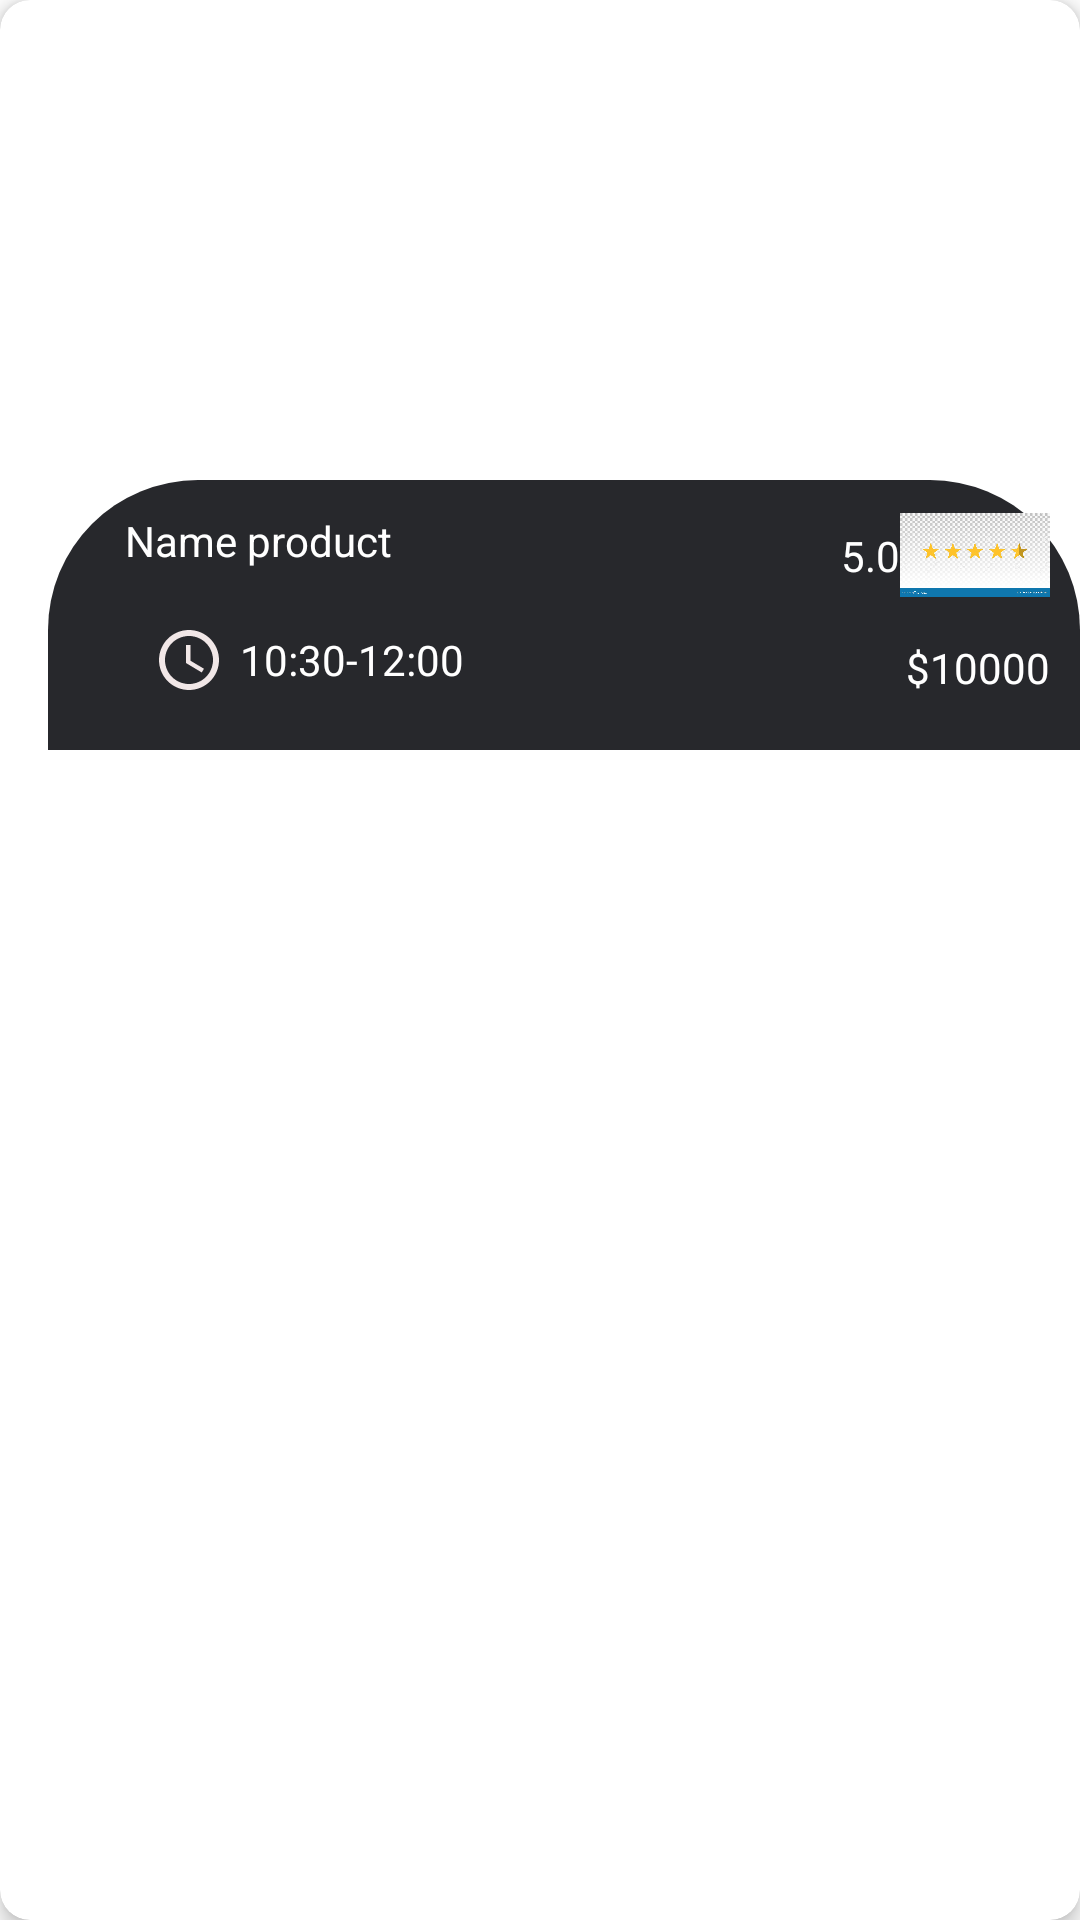

Android layout source for this screen:
<!-- AndroidManifest.xml: application theme Theme.Food -->
<!-- res/layout/home_ver_items.xml -->
<?xml version="1.0" encoding="utf-8"?>
<androidx.cardview.widget.CardView xmlns:android="http://schemas.android.com/apk/res/android"
    xmlns:tools="http://schemas.android.com/tools"
    android:id="@+id/vercardView"
    android:layout_width="match_parent"
    android:layout_height="wrap_content"
    xmlns:app="http://schemas.android.com/apk/res-auto"
    android:layout_marginTop="10dp"
    android:layout_marginStart="5dp"
    app:cardCornerRadius="10dp"
    app:cardElevation="4dp">
    <androidx.constraintlayout.widget.ConstraintLayout
        android:layout_width="match_parent"
        android:layout_height="wrap_content"
        >
        <ImageView
            android:id="@+id/ver_img"
            android:layout_height="250dp"
            android:layout_width="match_parent"
            android:scaleType="center"
            app:layout_constraintStart_toStartOf="parent"
            app:layout_constraintEnd_toEndOf="parent"
            app:layout_constraintTop_toTopOf="parent"
            app:layout_constraintBottom_toBottomOf="parent"
            android:src="@drawable/bg"/>

        <androidx.constraintlayout.widget.ConstraintLayout
            android:layout_width="match_parent"
            android:layout_height="90dp"
            android:layout_marginStart="16dp"
            android:background="@drawable/round_bg"
            android:id="@+id/constraintlayout"
            app:layout_constraintBottom_toBottomOf="parent"
            app:layout_constraintStart_toStartOf="parent"
            app:layout_constraintTop_toTopOf="parent"
            app:layout_constraintEnd_toEndOf="parent"
            app:layout_constraintVertical_bias="1.0" >

        <TextView
            android:id="@+id/ver_name"
            android:text="Name product"
            android:textColor="@color/white"


            android:layout_width="wrap_content"
            android:layout_height="wrap_content"
            app:layout_constraintBottom_toBottomOf="parent"
            app:layout_constraintStart_toStartOf="parent"
            app:layout_constraintTop_toTopOf="parent"
            app:layout_constraintEnd_toEndOf="parent"
            app:layout_constraintVertical_bias="0.15"
            app:layout_constraintHorizontal_bias="0.1"
            />

            <ImageView
                android:id="@+id/ver_img1"
                android:layout_width="50dp"
                android:layout_height="50dp"
                android:src="@drawable/ratingbar"
                android:layout_marginRight="10dp"
                app:layout_constraintHorizontal_bias="1."
                app:layout_constraintEnd_toEndOf="parent"
                app:layout_constraintStart_toEndOf="@+id/ver_name"
                app:layout_constraintTop_toTopOf="parent" />

            <TextView
                android:id="@+id/rating"
                android:layout_width="wrap_content"
                android:layout_height="wrap_content"
                android:textColor="@color/white"
                android:text="5.0"
                app:layout_constraintTop_toTopOf="parent"
                app:layout_constraintEnd_toStartOf="@+id/ver_img1"
                app:layout_constraintBottom_toBottomOf="@+id/ver_img1"
                />

            <ImageView
                android:id="@+id/imageView2"
                android:layout_width="wrap_content"
                android:layout_height="wrap_content"
                android:layout_marginLeft="35dp"
                android:src="@drawable/baseline_access_time_24"
                app:layout_constraintBottom_toBottomOf="parent"
                app:layout_constraintStart_toStartOf="parent"
                app:layout_constraintTop_toBottomOf="@+id/ver_name" />

            <TextView
                android:id="@+id/timing"
                android:layout_width="wrap_content"
                android:layout_height="wrap_content"
                android:textColor="@color/white"
                android:text="10:30-12:00"

                android:layout_marginLeft="5dp"
                app:layout_constraintStart_toEndOf="@+id/imageView2"
                app:layout_constraintBottom_toBottomOf="parent"
                app:layout_constraintTop_toBottomOf="@+id/ver_name" />

            <TextView
                android:layout_width="wrap_content"
                android:layout_height="wrap_content"
                android:id="@+id/ver_price"
                android:text="$10000"
                android:textColor="@color/white"
                android:layout_marginRight="10dp"
                app:layout_constraintHorizontal_bias="1"
                app:layout_constraintBottom_toBottomOf="parent"
                app:layout_constraintEnd_toEndOf="parent"
                app:layout_constraintStart_toEndOf="@+id/timing"
                app:layout_constraintTop_toBottomOf="@+id/rating" />
        </androidx.constraintlayout.widget.ConstraintLayout>

    </androidx.constraintlayout.widget.ConstraintLayout>
</androidx.cardview.widget.CardView>
<!-- resources referenced by this layout -->
<resources>
  <color name="white">#FFFFFFFF</color>
  <!-- drawable baseline_access_time_24 (drawable) -->
  <vector android:height="24dp" android:tint="#F1E7E7"
      android:viewportHeight="24" android:viewportWidth="24"
      android:width="24dp" xmlns:android="http://schemas.android.com/apk/res/android">
      <path android:fillColor="@android:color/white" android:pathData="M11.99,2C6.47,2 2,6.48 2,12s4.47,10 9.99,10C17.52,22 22,17.52 22,12S17.52,2 11.99,2zM12,20c-4.42,0 -8,-3.58 -8,-8s3.58,-8 8,-8 8,3.58 8,8 -3.58,8 -8,8z"/>
      <path android:fillColor="@android:color/white" android:pathData="M12.5,7H11v6l5.25,3.15 0.75,-1.23 -4.5,-2.67z"/>
  </vector>
  <!-- drawable ratingbar: jpg bitmap (drawable, 68884 bytes) -->
  <!-- drawable round_bg (drawable) -->
  <?xml version="1.0" encoding="utf-8"?>
  <shape xmlns:android="http://schemas.android.com/apk/res/android">
      <solid android:color="@color/darkGray"/>
      <corners android:topRightRadius="50dp"
          android:topLeftRadius="50dp"
          />
  </shape>
  <style name="Theme.Food" parent="Theme.MaterialComponents.DayNight.DarkActionBar">
          
          <item name="colorPrimary">@color/purple_500</item>
          <item name="colorPrimaryVariant">@color/purple_700</item>
          <item name="colorOnPrimary">@color/white</item>
          
          <item name="colorSecondary">@color/teal_200</item>
          <item name="colorSecondaryVariant">@color/teal_700</item>
          <item name="colorOnSecondary">@color/black</item>
          
          <item name="android:statusBarColor">?attr/colorPrimaryVariant</item>
          
      </style>
  <color name="darkGray">#27282c</color>
  <color name="purple_500">#FF6200EE</color>
  <color name="purple_700">#FF3700B3</color>
  <color name="teal_200">#FF03DAC5</color>
  <color name="teal_700">#FF018786</color>
  <color name="black">#FF000000</color>
</resources>
